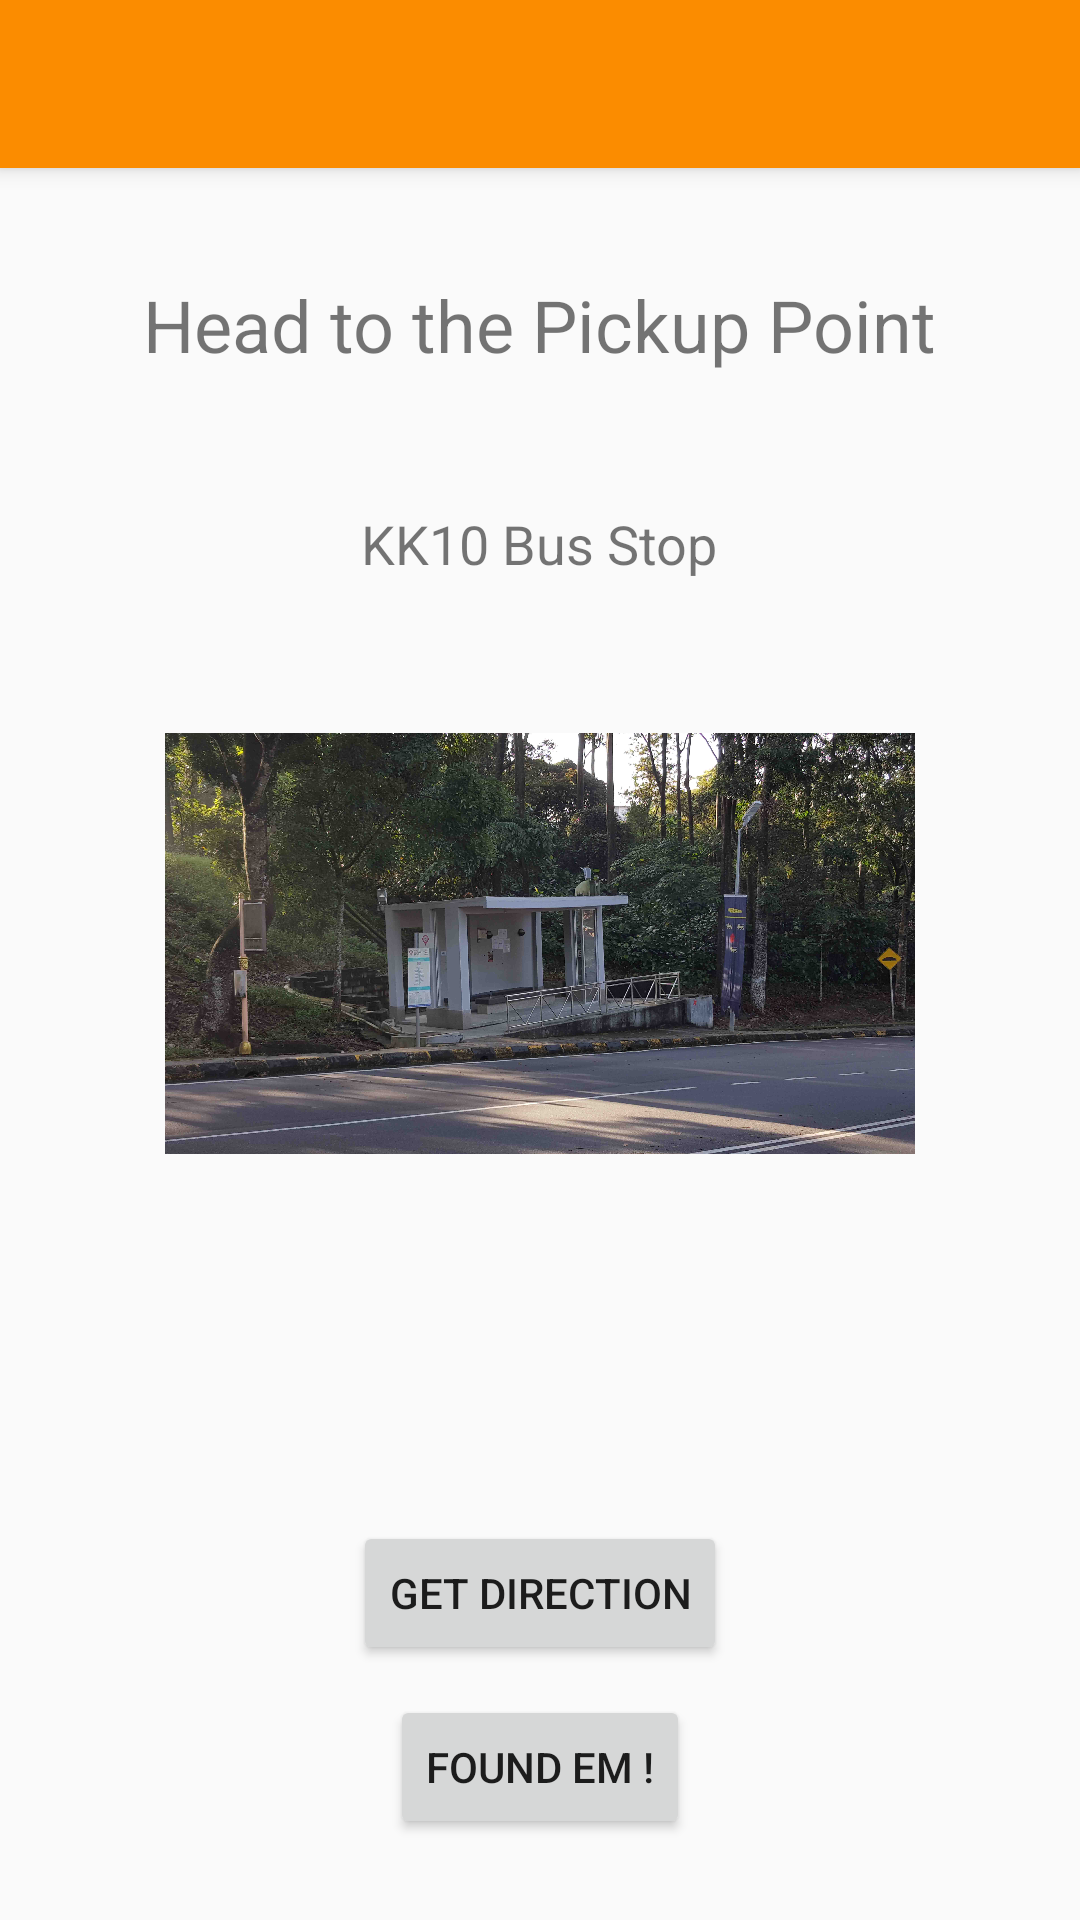

The Android layout XML behind this screen, and the referenced resources:
<!-- AndroidManifest.xml: application theme Theme.AppCompat.Light.NoActionBar -->
<!-- res/layout/activity_prompt_for_pickup.xml -->
<?xml version="1.0" encoding="utf-8"?>
<RelativeLayout xmlns:android="http://schemas.android.com/apk/res/android"
    xmlns:app="http://schemas.android.com/apk/res-auto"
    xmlns:tools="http://schemas.android.com/tools"
    android:layout_width="match_parent"
    android:layout_height="match_parent"
    tools:context=".PromptForPickup">

    <android.support.v7.widget.Toolbar
        android:id="@+id/TB"
        android:layout_width="match_parent"
        android:layout_height="?attr/actionBarSize"
        android:background="@color/colorPrimary"
        android:elevation="4dp"
        android:theme="@style/ThemeOverlay.AppCompat.ActionBar"
        app:popupTheme="@style/ThemeOverlay.AppCompat.Light"

        />

    <TextView
        android:id="@+id/textView6"
        android:layout_width="wrap_content"
        android:layout_height="wrap_content"
        android:layout_alignParentTop="true"
        android:layout_centerHorizontal="true"
        android:layout_marginTop="92dp"
        android:text="Head to the Pickup Point"
        android:textSize="24sp" />

    <TextView
        android:id="@+id/textView9"
        android:layout_width="wrap_content"
        android:layout_height="wrap_content"
        android:layout_alignParentTop="true"
        android:layout_centerHorizontal="true"
        android:layout_marginTop="169dp"
        android:text="KK10 Bus Stop"
        android:textSize="18sp" />

    <ImageView
        android:id="@+id/imageView"
        android:layout_width="250dp"
        android:layout_height="203dp"
        android:layout_alignParentTop="true"
        android:layout_centerHorizontal="true"
        android:layout_marginTop="213dp"
        app:srcCompat="@drawable/kk10" />

    <Button
        android:id="@+id/button2"
        android:layout_width="wrap_content"
        android:layout_height="wrap_content"
        android:layout_alignParentBottom="true"
        android:layout_centerHorizontal="true"
        android:layout_marginBottom="85dp"
        android:text="Get Direction" />

    <Button
        android:id="@+id/button5"
        android:layout_width="wrap_content"
        android:layout_height="wrap_content"
        android:layout_alignParentBottom="true"
        android:layout_centerHorizontal="true"
        android:layout_marginBottom="27dp"
        android:text="Found em !" />


</RelativeLayout>
<!-- resources referenced by this layout -->
<resources>
  <color name="colorPrimary">#fb8c00</color>
  <!-- drawable kk10: jpg bitmap (drawable, 521630 bytes) -->
</resources>
